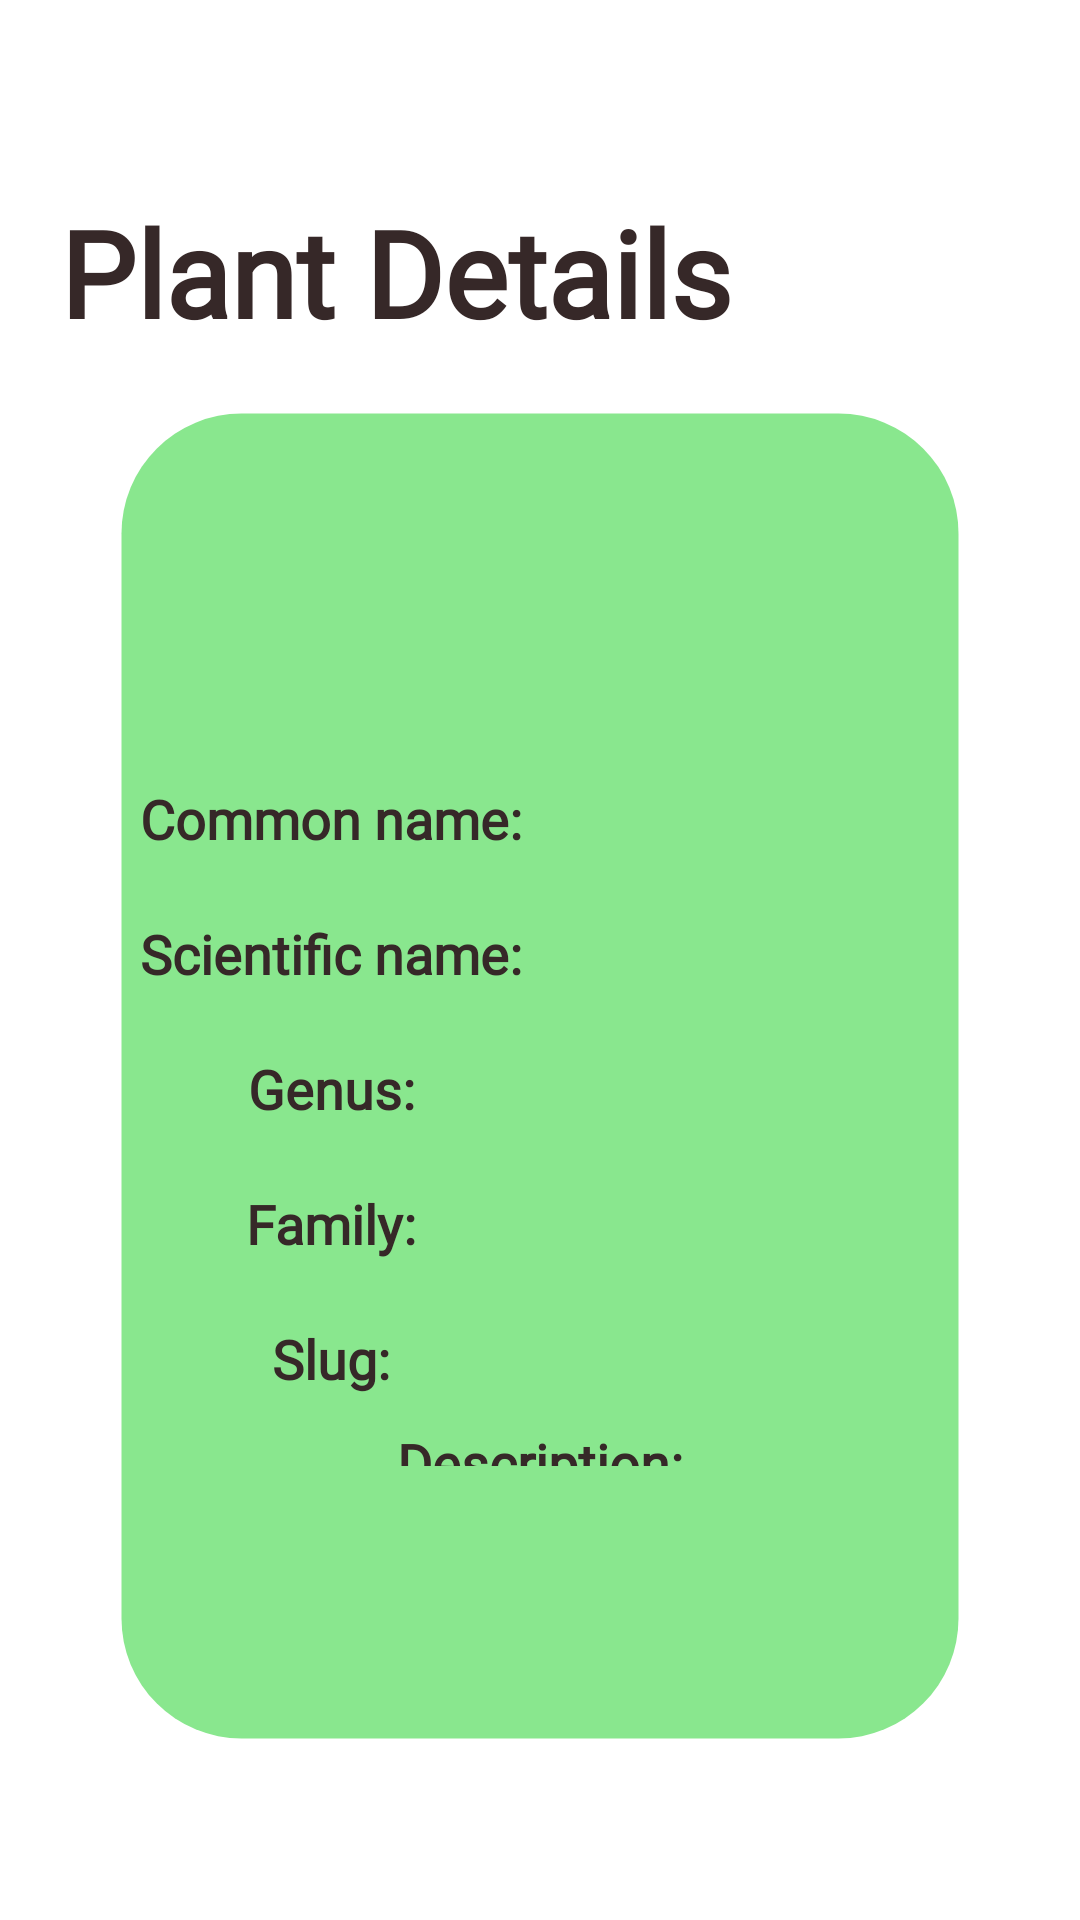

Write the Android layout XML for this screen, with the resource values it uses.
<!-- AndroidManifest.xml: application theme BasicTheme -->
<!-- res/layout/activity_plant_detail_show.xml -->
<?xml version="1.0" encoding="utf-8"?>
<LinearLayout xmlns:android="http://schemas.android.com/apk/res/android"
    xmlns:app="http://schemas.android.com/apk/res-auto"
    xmlns:tools="http://schemas.android.com/tools"
    android:id="@+id/plant_detail_show"
    android:layout_width="match_parent"
    android:layout_height="match_parent"
    android:orientation="vertical"
    tools:context=".PlantDetailShow">

    <ImageView
        android:id="@+id/back_btn"
        android:layout_marginTop="20dp"
        android:layout_marginLeft="20dp"
        android:layout_gravity="left"
        android:layout_width="24dp"
        android:layout_height="24dp"
        android:src="@drawable/ic_arrow_left_24dp"/>
    <TextView
        android:id="@+id/page_name"
        android:layout_marginTop="20dp"
        android:layout_marginLeft="20dp"
        android:layout_width="wrap_content"
        android:layout_height="wrap_content"
        android:textStyle="bold"
        android:textSize="40dp"
        android:text="Plant Details"
        android:fontFamily="@font/aver"
        android:textColor="@color/simple_text"/>

    <LinearLayout
        android:layout_width="match_parent"
        android:layout_height="match_parent"
        android:layout_marginHorizontal="40dp"
        android:layout_marginBottom="60dp"
        android:layout_marginTop="20dp"
        android:orientation="vertical"
        app:layout_constraintBottom_toBottomOf="parent"
        app:layout_constraintEnd_toEndOf="parent"
        app:layout_constraintStart_toStartOf="parent"
        app:layout_constraintTop_toTopOf="parent"
        android:background="@drawable/rounded_corner">

        <ImageView
            android:id="@+id/plant_image"
            android:layout_width="match_parent"
            android:layout_height="0dp"
            android:layout_weight="2.5"
            android:scaleType="centerCrop"/>

        <LinearLayout
            android:layout_width="match_parent"
            android:layout_height="0dp"
            android:layout_weight="1"
            android:orientation="horizontal">

            <TextView
                android:id="@+id/common_name_title"
                android:layout_width="0dp"
                android:layout_height="match_parent"
                android:layout_weight="1"
                android:text="Common name:"
                android:gravity="center"
                android:textSize="18sp"
                android:textStyle="bold"
                android:fontFamily="@font/aver"
                android:textColor="@color/simple_text"/>

            <TextView
                android:id="@+id/common_name"
                android:layout_width="0dp"
                android:layout_height="match_parent"
                android:layout_weight="1"
                android:gravity="center"
                android:textSize="18sp"
                android:fontFamily="@font/roboto"
                android:textColor="@color/simple_text"/>
        </LinearLayout>

        <LinearLayout
            android:layout_width="match_parent"
            android:layout_height="0dp"
            android:layout_weight="1"
            android:orientation="horizontal">

            <TextView
                android:id="@+id/scientific_name_title"
                android:layout_width="0dp"
                android:layout_height="match_parent"
                android:layout_weight="1"
                android:text="Scientific name:"
                android:gravity="center"
                android:textSize="18sp"
                android:textStyle="bold"
                android:fontFamily="@font/aver"
                android:textColor="@color/simple_text"/>

            <TextView
                android:id="@+id/scientific_name"
                android:layout_width="0dp"
                android:layout_height="match_parent"
                android:layout_weight="1"
                android:gravity="center"
                android:textSize="18sp"
                android:fontFamily="@font/roboto"
                android:textColor="@color/simple_text"/>
        </LinearLayout>

        <LinearLayout
            android:layout_width="match_parent"
            android:layout_height="0dp"
            android:layout_weight="1"
            android:orientation="horizontal">

            <TextView
                android:id="@+id/genus_title"
                android:layout_width="0dp"
                android:layout_height="match_parent"
                android:layout_weight="1"
                android:text="Genus:"
                android:gravity="center"
                android:textSize="18sp"
                android:textStyle="bold"
                android:fontFamily="@font/aver"
                android:textColor="@color/simple_text"/>

            <TextView
                android:id="@+id/genus"
                android:layout_width="0dp"
                android:layout_height="match_parent"
                android:layout_weight="1"
                android:gravity="center"
                android:textSize="18sp"
                android:fontFamily="@font/roboto"
                android:textColor="@color/simple_text"/>
        </LinearLayout>

        <LinearLayout
            android:layout_width="match_parent"
            android:layout_height="0dp"
            android:layout_weight="1"
            android:orientation="horizontal">

            <TextView
                android:id="@+id/family_title"
                android:layout_width="0dp"
                android:layout_height="match_parent"
                android:layout_weight="1"
                android:text="Family:"
                android:gravity="center"
                android:textSize="18sp"
                android:textStyle="bold"
                android:fontFamily="@font/aver"
                android:textColor="@color/simple_text"/>

            <TextView
                android:id="@+id/family"
                android:layout_width="0dp"
                android:layout_height="match_parent"
                android:layout_weight="1"
                android:gravity="center"
                android:textSize="18sp"
                android:fontFamily="@font/roboto"
                android:textColor="@color/simple_text"/>
        </LinearLayout>

        <LinearLayout
            android:layout_width="match_parent"
            android:layout_height="0dp"
            android:layout_weight="1"
            android:orientation="horizontal">

            <TextView
                android:id="@+id/slug_title"
                android:layout_width="0dp"
                android:layout_height="match_parent"
                android:layout_weight="1"
                android:text="Slug:"
                android:gravity="center"
                android:textSize="18sp"
                android:textStyle="bold"
                android:fontFamily="@font/aver"
                android:textColor="@color/simple_text"/>

            <TextView
                android:id="@+id/slug"
                android:layout_width="0dp"
                android:layout_height="match_parent"
                android:layout_weight="1"
                android:gravity="center"
                android:textSize="18sp"
                android:fontFamily="@font/roboto"
                android:textColor="@color/simple_text"/>
        </LinearLayout>

        <TextView
            android:id="@+id/description_title"
            android:layout_width="match_parent"
            android:layout_height="0dp"
            android:layout_weight="0.3"
            android:text="Description:"
            android:gravity="center"
            android:textSize="18sp"
            android:textStyle="bold"
            android:fontFamily="@font/aver"
            android:textColor="@color/simple_text"/>

        <TextView
            android:id="@+id/description"
            android:layout_width="match_parent"
            android:layout_height="0dp"
            android:layout_weight="2"
            android:fontFamily="@font/roboto"
            android:gravity="center"
            android:textColor="@color/simple_text"/>
    </LinearLayout>

</LinearLayout>
<!-- resources referenced by this layout -->
<resources>
  <color name="simple_text">#362828</color>
  <!-- drawable rounded_corner (drawable) -->
  <?xml version="1.0" encoding="utf-8"?>
  <shape xmlns:android="http://schemas.android.com/apk/res/android" >
      <stroke
          android:width="1dp"
          android:color="@color/transparent" />
  
      <solid android:color="@color/card_background" />
  
      <padding
          android:left="1dp"
          android:right="1dp"
          android:bottom="1dp"
          android:top="1dp" />
  
      <corners android:radius="40dp" />
  </shape>
  <style name="BasicTheme" parent="Theme.MaterialComponents.Light.NoActionBar">
          
      </style>
  <color name="transparent">#00000000</color>
  <color name="card_background">#89E78E</color>
</resources>
